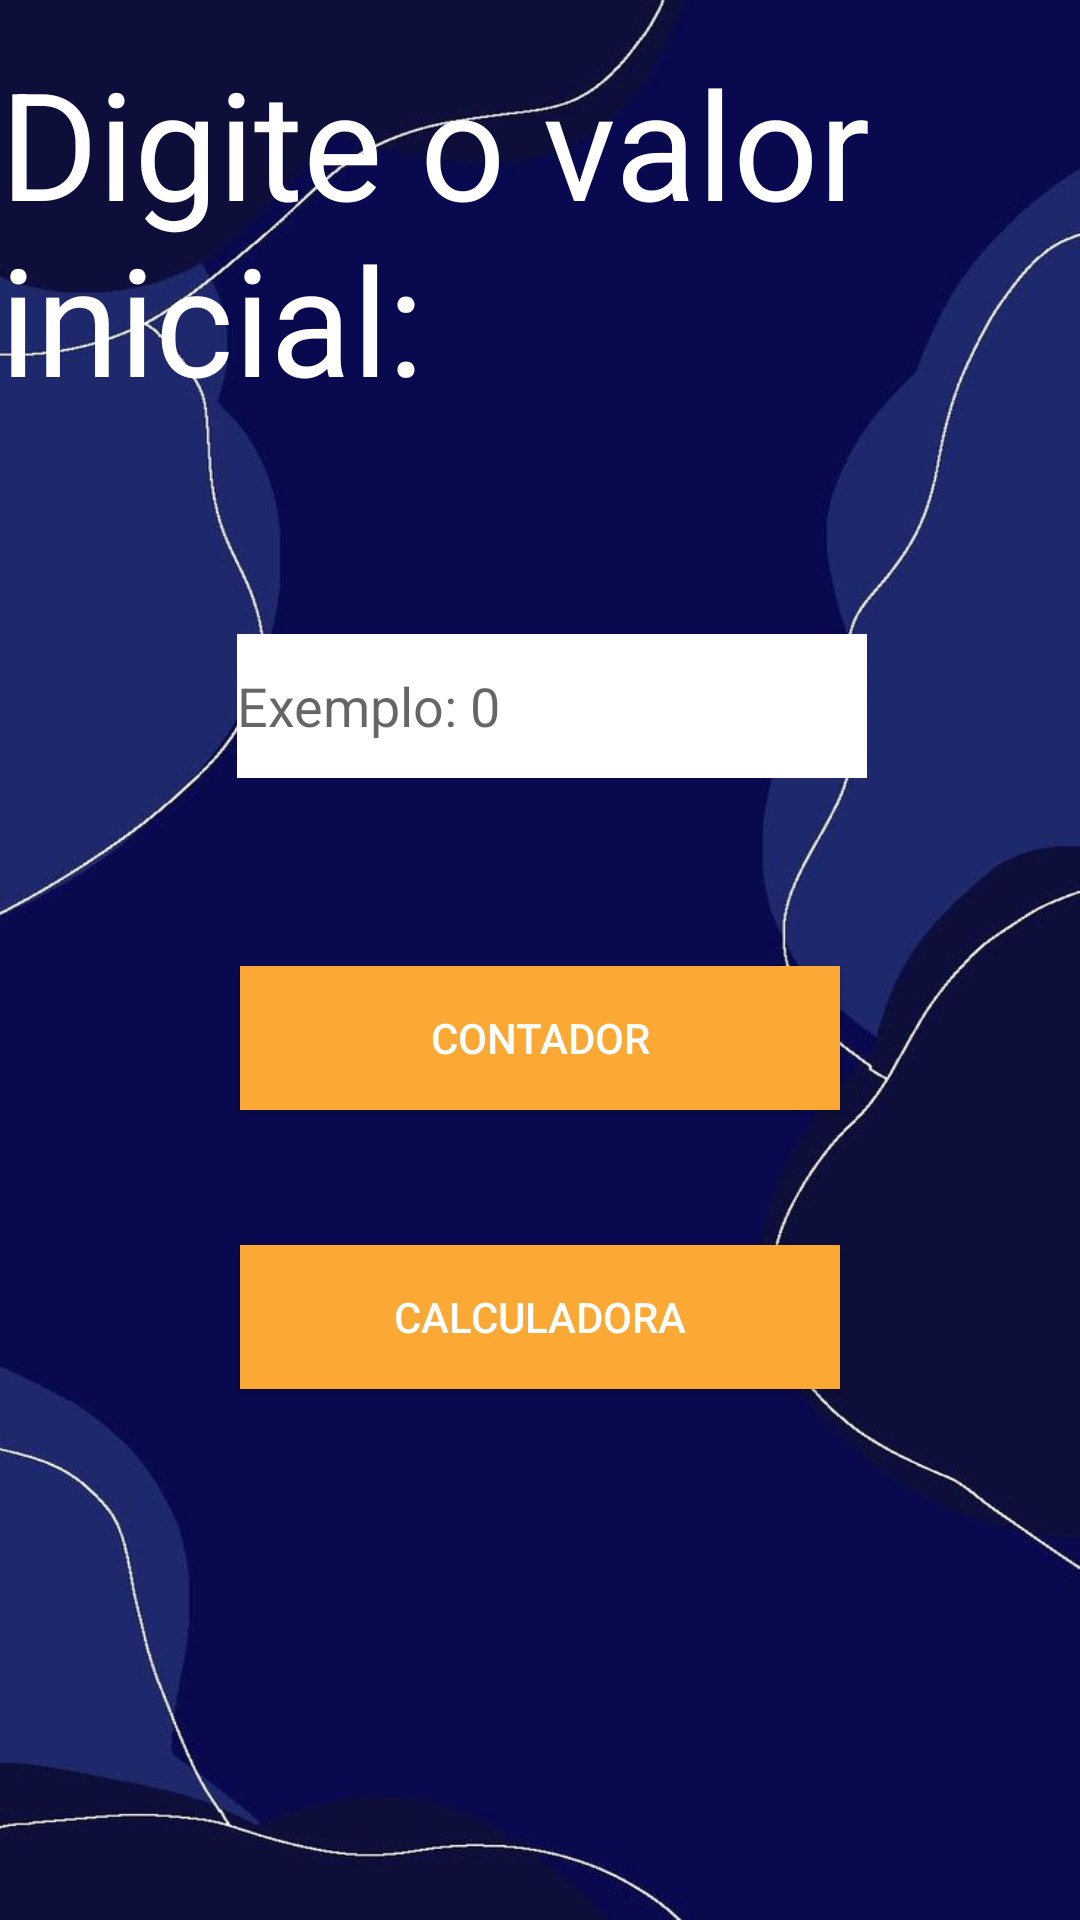

Write the Android layout XML for this screen, with the resource values it uses.
<!-- AndroidManifest.xml: application theme Theme.TesteWidgets -->
<!-- res/layout/activity_main.xml -->
<?xml version="1.0" encoding="utf-8"?>
<androidx.constraintlayout.widget.ConstraintLayout xmlns:android="http://schemas.android.com/apk/res/android"
    xmlns:app="http://schemas.android.com/apk/res-auto"
    xmlns:tools="http://schemas.android.com/tools"
    android:id="@+id/main"
    android:layout_width="match_parent"
    android:layout_height="match_parent"
    tools:context=".MainActivity">

    <ImageView
        android:id="@+id/imageView"
        android:layout_width="wrap_content"
        android:layout_height="wrap_content"
        android:scaleType="fitXY"
        app:layout_constraintBottom_toBottomOf="parent"
        app:layout_constraintEnd_toEndOf="parent"
        app:layout_constraintHorizontal_bias="0.0"
        app:layout_constraintStart_toStartOf="parent"
        app:layout_constraintTop_toTopOf="parent"
        app:layout_constraintVertical_bias="1.0"
        app:srcCompat="@drawable/b" />

    <Button
        android:id="@+id/btn_contador"
        style="@style/Widget.AppCompat.Button"
        android:layout_width="200dp"
        android:layout_height="wrap_content"
        android:layout_marginBottom="270dp"
        android:text="Contador"
        android:background="#FBA834"
        android:textColor="@color/white"
        app:layout_constraintBottom_toBottomOf="parent"
        app:layout_constraintEnd_toEndOf="parent"
        app:layout_constraintStart_toStartOf="parent" />

    <Button
        android:id="@+id/btn_calculadora"
        style="@style/Widget.AppCompat.Button"
        android:layout_width="200dp"
        android:layout_height="wrap_content"
        android:layout_marginTop="45dp"
        android:text="Calculadora"
        android:background="#FBA834"
        android:textColor="@color/white"
        app:layout_constraintEnd_toEndOf="parent"
        app:layout_constraintStart_toStartOf="parent"
        app:layout_constraintTop_toBottomOf="@+id/btn_contador" />

    <TextView
        android:id="@+id/textView"
        android:layout_width="wrap_content"
        android:layout_height="wrap_content"
        android:layout_marginTop="66dp"
        android:layout_marginBottom="72dp"
        android:text="Digite o valor inicial:"
        android:textColor="@color/white"
        android:textSize="50dp"
        app:layout_constraintBottom_toTopOf="@+id/edit_inicial"
        app:layout_constraintEnd_toEndOf="parent"
        app:layout_constraintHorizontal_bias="0.0"
        app:layout_constraintStart_toStartOf="parent"
        app:layout_constraintTop_toTopOf="parent" />

    <EditText
        android:id="@+id/edit_inicial"
        android:layout_width="wrap_content"
        android:layout_height="wrap_content"
        android:layout_marginBottom="433dp"
        android:background="@color/white"
        android:ems="10"
        android:hint="Exemplo: 0"
        android:minHeight="48dp"
        android:textColor="@color/black"
        android:inputType="number"
        app:layout_constraintBottom_toBottomOf="parent"
        app:layout_constraintEnd_toEndOf="parent"
        app:layout_constraintHorizontal_bias="0.527"
        app:layout_constraintStart_toStartOf="parent"
        app:layout_constraintTop_toBottomOf="@+id/textView" />
</androidx.constraintlayout.widget.ConstraintLayout>
<!-- resources referenced by this layout -->
<resources>
  <!-- drawable b: jpg bitmap (drawable, 30965 bytes) -->
  <style name="Theme.TesteWidgets" parent="Base.Theme.TesteWidgets" />
  <style name="Base.Theme.TesteWidgets" parent="Theme.AppCompat.DayNight.NoActionBar">
          
          
          
      </style>
  <!-- not gathered from this repository: default colours our renderer supplied (Android Studio template values) -->
  <color name="black">#FF000000</color>
  <color name="white">#FFFFFFFF</color>
</resources>
